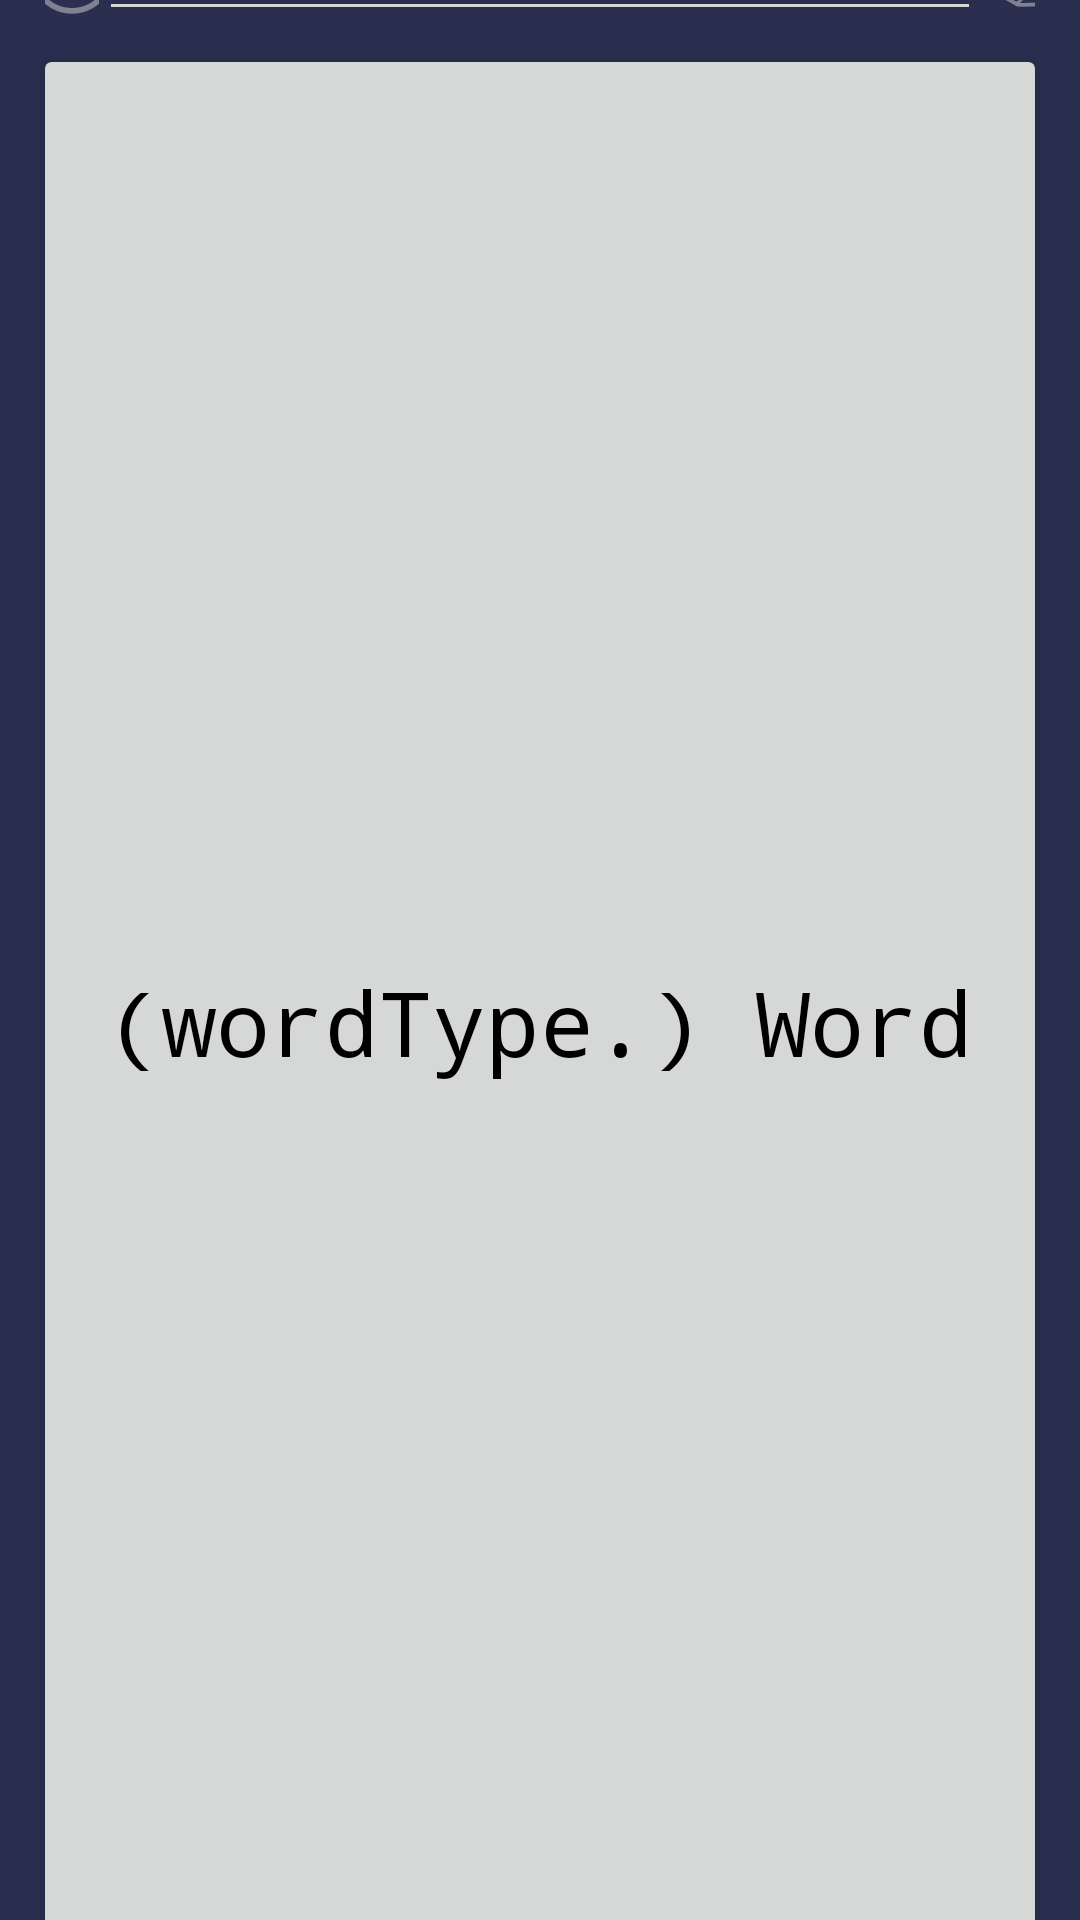

Here is an Android app screen rendered from its layout file. Give the layout XML and the strings, colors and styles it references.
<!-- AndroidManifest.xml: application theme Theme.EnglishFlashCards -->
<!-- res/layout/activity_main.xml -->
<?xml version="1.0" encoding="utf-8"?>
<androidx.appcompat.widget.LinearLayoutCompat xmlns:android="http://schemas.android.com/apk/res/android"

    xmlns:app="http://schemas.android.com/apk/res-auto"
    xmlns:tools="http://schemas.android.com/tools"
    android:layout_width="match_parent"
    android:layout_height="match_parent"
    android:background="@color/space_cadet"
    android:gravity="center"
    android:orientation="vertical"
    tools:context=".MainActivity">

    <LinearLayout
        android:layout_width="match_parent"
        android:layout_height="wrap_content"
        android:layout_gravity="center"
        android:layout_marginLeft="15dp"
        android:layout_marginTop="15dp"
        android:layout_marginRight="15dp"
        android:layout_marginBottom="7dp"
        android:gravity="center"
        android:orientation="horizontal">

        <Button
            android:id="@+id/aboutBtn"
            android:layout_width="wrap_content"
            android:layout_height="wrap_content"
            android:layout_weight="1"
            android:alpha=".5"
            android:background="@android:color/transparent"
            android:text="@string/info_symbol"
            android:textColor="@color/dark_silver"
            android:textSize="34dp" />

        <EditText
            android:id="@+id/moduleNameEditText"
            android:layout_width="wrap_content"
            android:layout_height="wrap_content"
            android:backgroundTint="@color/dark_silver"
            android:ems="14"
            android:fontFamily="monospace"
            android:gravity="center"
            android:hint="@string/enter_module_name"
            android:inputType="textCapWords|textNoSuggestions"
            android:singleLine="true"
            android:textAlignment="center"
            android:textColor="@color/light_silver"
            android:textColorHint="@color/dark_silver"
            android:textStyle="bold"
            android:autofillHints="" />
        <Button
            android:id="@+id/listAllFlashCardsBtn"
            android:layout_width="wrap_content"
            android:layout_height="wrap_content"
            android:layout_marginLeft="3.5dp"
            android:layout_weight="1"
            android:ems="14"
            android:background="@color/dark_silver_background"
            android:fontFamily="monospace"
            android:foreground="?android:attr/selectableItemBackground"
            android:gravity="center"
            android:text="@string/list_of_all_flashcards_btn"
            android:textColor="@color/dark_silver"
            android:textSize="19dp"
            android:textStyle="bold"
            android:visibility="gone" />

        <Button
            android:id="@+id/modifyFlashCardsBtn"
            android:layout_width="wrap_content"
            android:layout_height="wrap_content"
            android:layout_weight="1"
            android:alpha=".5"
            android:background="@android:color/transparent"
            android:foreground="?android:attr/selectableItemBackground"
            android:text="@string/pencil_symbol"
            android:textColor="@color/dark_silver"
            android:textSize="34dp" />

    </LinearLayout>

    <androidx.cardview.widget.CardView
        android:id="@+id/flashCardCardView"
        android:layout_width="match_parent"
        android:layout_height="640dp"
        android:layout_marginLeft="15dp"
        android:layout_marginRight="15dp"
        android:foreground="?android:attr/selectableItemBackground"
        android:gravity="center"
        android:padding="0dp"
        app:cardBackgroundColor="@color/light_silver">

        <TextView
            android:id="@+id/frontCardTextView"
            android:layout_width="wrap_content"
            android:layout_height="wrap_content"
            android:layout_gravity="center"
            android:fontFamily="monospace"
            android:gravity="center"
            android:padding="20dp"
            android:text="@string/front_card_placeholder"
            android:textColor="@color/black"
            android:textSize="30dp"
            android:textStyle="normal" />

        <TextView
            android:id="@+id/backCardTextView"
            android:layout_width="wrap_content"
            android:layout_height="wrap_content"
            android:layout_gravity="center"
            android:fontFamily="monospace"
            android:gravity="center"
            android:padding="20dp"
            android:text="@string/back_card_placeholder"
            android:textColor="@color/black"
            android:textSize="30dp"
            android:textStyle="normal"
            android:visibility="invisible" />

    </androidx.cardview.widget.CardView>

    <ProgressBar
        android:id="@+id/progressBar"
        style="?android:attr/progressBarStyleHorizontal"
        android:layout_width="match_parent"
        android:layout_height="wrap_content"
        android:layout_gravity="center"
        android:layout_marginLeft="20dp"
        android:layout_marginTop="7dp"
        android:layout_marginRight="20dp"
        android:progress="0"
        android:progressTint="@color/army_green"
        android:secondaryProgress="@integer/material_motion_duration_long_1"
        android:secondaryProgressTint="@color/army_green" />

    <LinearLayout
        android:layout_width="match_parent"
        android:layout_height="wrap_content"
        android:layout_marginLeft="15dp"
        android:layout_marginTop="7dp"
        android:layout_marginRight="15dp"
        android:layout_marginBottom="15dp"
        android:gravity="center"
        android:orientation="horizontal">

        <Button
            android:id="@+id/prevBtn"
            android:layout_width="match_parent"
            android:layout_height="match_parent"
            android:layout_marginRight="3.5dp"
            android:layout_weight="1.8"
            android:background="@color/dark_silver_background"
            android:fontFamily="monospace"
            android:foreground="?android:attr/selectableItemBackground"
            android:text="@string/previous"
            android:textColor="@color/dark_silver"
            android:textSize="25dp"
            android:textStyle="bold" />

        <Button
            android:id="@+id/nextBtn"
            android:layout_width="match_parent"
            android:layout_height="match_parent"
            android:layout_marginLeft="3.5dp"
            android:layout_weight="1"
            android:background="@color/dark_green"
            android:fontFamily="monospace"
            android:foreground="?android:attr/selectableItemBackground"
            android:gravity="center"
            android:text="@string/next"
            android:textColor="@color/dark_silver"
            android:textSize="25dp"
            android:textStyle="bold" />


    </LinearLayout>


</androidx.appcompat.widget.LinearLayoutCompat>
<!-- resources referenced by this layout -->
<resources>
  <color name="army_green">#4F4A2A</color>
  <color name="black">#FF000000</color>
  <color name="dark_green">#32612D</color>
  <color name="dark_silver">#D7D6D6</color>
  <color name="light_silver">#D6D7D7</color>
  <color name="space_cadet">#2A2F4F</color>
  <string name="back_card_placeholder">Word definition</string>
  <string name="enter_module_name">Enter Module Name</string>
  <string name="front_card_placeholder">(wordType.) Word</string>
  <string name="info_symbol">ⓘ</string>
  <string name="next">Next\n→</string>
  <string name="pencil_symbol">✎</string>
  <string name="previous">Previous\n←</string>
  <style name="Theme.EnglishFlashCards" parent="Theme.AppCompat.DayNight">
          
          <item name="colorPrimary">@color/purple_500</item>
          <item name="colorPrimaryVariant">@color/black</item>
          <item name="colorOnPrimary">@color/white</item>
          
          <item name="colorSecondary">@color/teal_200</item>
          <item name="colorSecondaryVariant">@color/teal_700</item>
          <item name="colorOnSecondary">@color/black</item>
          
          <item name="android:statusBarColor">?attr/colorPrimaryVariant</item>
          
      </style>
  <color name="purple_500">#FF6200EE</color>
  <color name="white">#FFFFFFFF</color>
  <color name="teal_200">#FF03DAC5</color>
  <color name="teal_700">#FF018786</color>
</resources>
